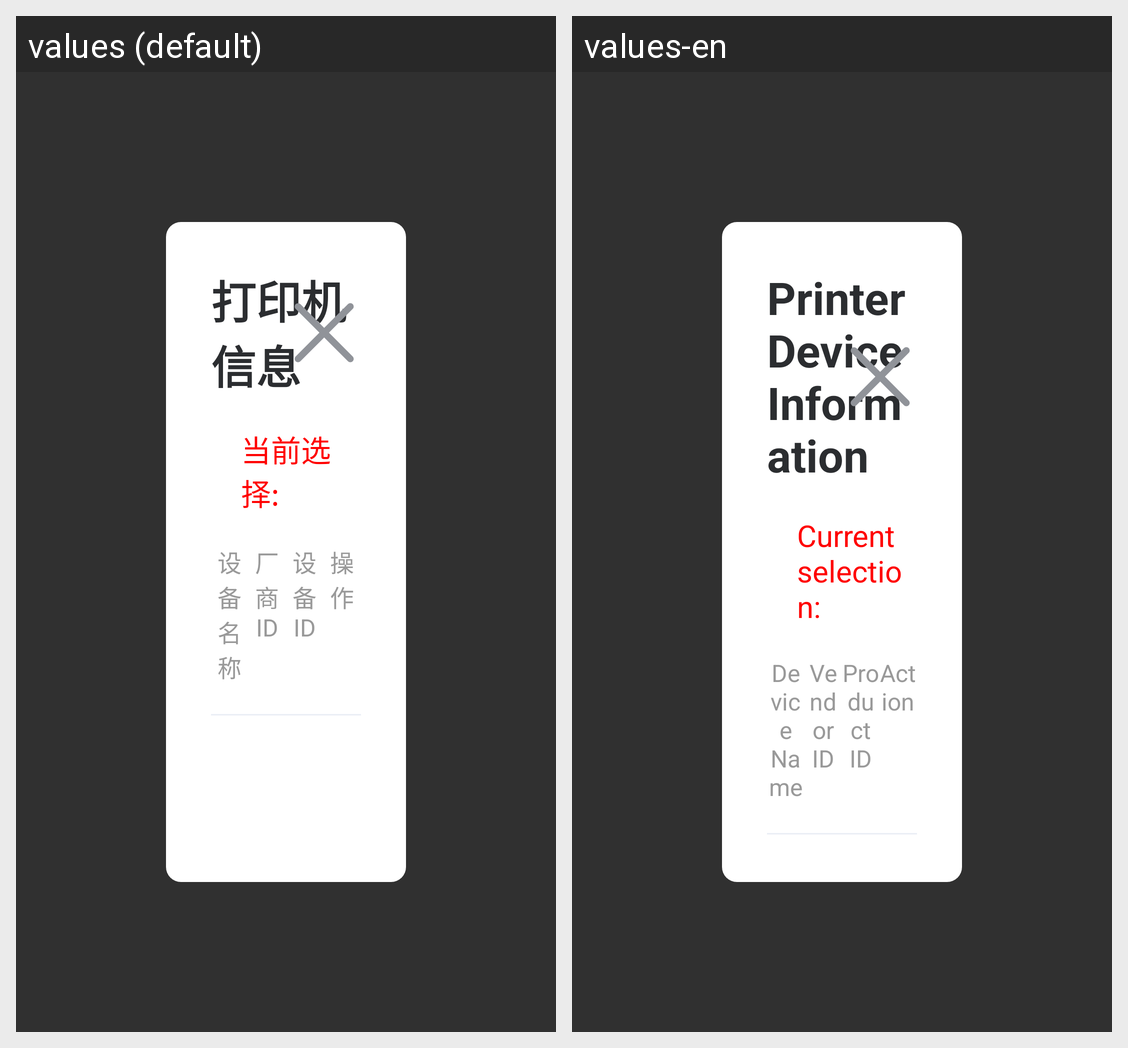

The Android screen above is rendered under two locales of the same app. Produce the string resources it draws, with the default and per-locale values.
Android screen res/layout/popupwindow_print_device.xml rendered under 2 locales, left to right: values (default), values-en. Device: Nexus 5 (rendered at 1080×1920; each locale shown at half size, 540×960, under a caption strip naming it); theme Base.Theme.UHMCS.
Strings drawn on this screen, with the default value and each locale's value (text and hints the layout hard-codes, and strings that could not be matched under every locale, appear in the picture but are not listed):

printer_device_information
  values: 打印机信息
  values-en: Printer Device Information

dqxz
  values: 当前选择:
  values-en: Current selection:

device_name
  values: 设备名称
  values-en: Device Name

vendor_id
  values: 厂商ID
  values-en: Vendor ID

product_id
  values: 设备ID
  values-en: Product ID

action
  values: 操作
  values-en: Action
